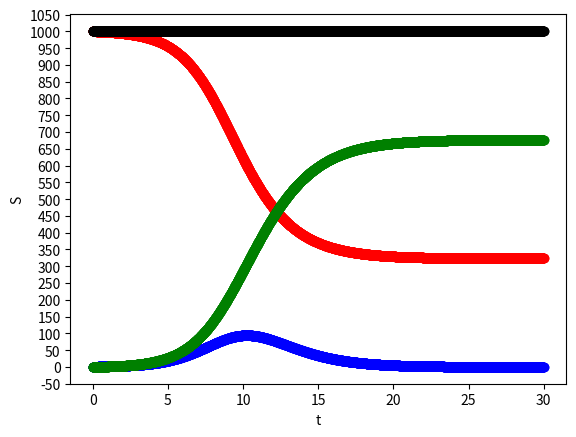

This chart was generated by the following Python code:
import matplotlib.pyplot as plt

def divf(t,S,I,R):
    return -0.0015*S*I

def divf2(t,S,I,R):
    return 0.0015*S*I-0.9*I

def divf3(t,S,I,R):
    return 0.9*I

# ホイン法
def imp_euler(t, S, I, R, h, b):
  t_ap = [t]
  S_ap = [S]
  I_ap = [I]
  R_ap = [R]
  total=[S+I+R]
  while t <= b:

    S_1 = S + h * divf(t,S,I,R)
    I_1 = I + h * divf2(t,S,I,R)
    R_1 = R + h * divf3(t,S,I,R)

    S += (divf(t,S,I,R) + divf((t + h), S_1,I_1, R_1)) * h / 2.0
    I += (divf2(t,S,I,R) + divf2((t + h), S_1,I_1, R_1)) * h / 2.0
    R += (divf3(t,S,I,R) + divf3((t + h), S_1,I_1, R_1)) * h / 2.0

    t += h
    total1=S+I+R

    S_ap.append(S)
    I_ap.append(I)
    R_ap.append(R)
    t_ap.append(t)
    total.append(total1)
  return t_ap, S_ap, I_ap, R_ap,total

#何週目まで計算するか
b=30
# オイラー法のグラフ
t_a , S_a , I_a, R_a ,total_a= imp_euler(0.0, 1000.0, 1.0, 0.0, 0.01, b)
#ax.scatter(x_a, y_a, c='purple', label='Euler')


# グラフタイトルなどの表示
plt.xlabel("t")
plt.ylabel("S")
plt.yticks([i for i in range(-50, 1100, 50)] )
plt.plot(t_a, S_a, marker="o",color="red")
plt.plot(t_a, I_a, marker="o",color="blue")
plt.plot(t_a, R_a, marker="o",color="green")
plt.plot(t_a, total_a, marker="o",color="black")
plt.show()
#ax.legend(loc='best')
#ax.grid(True) 